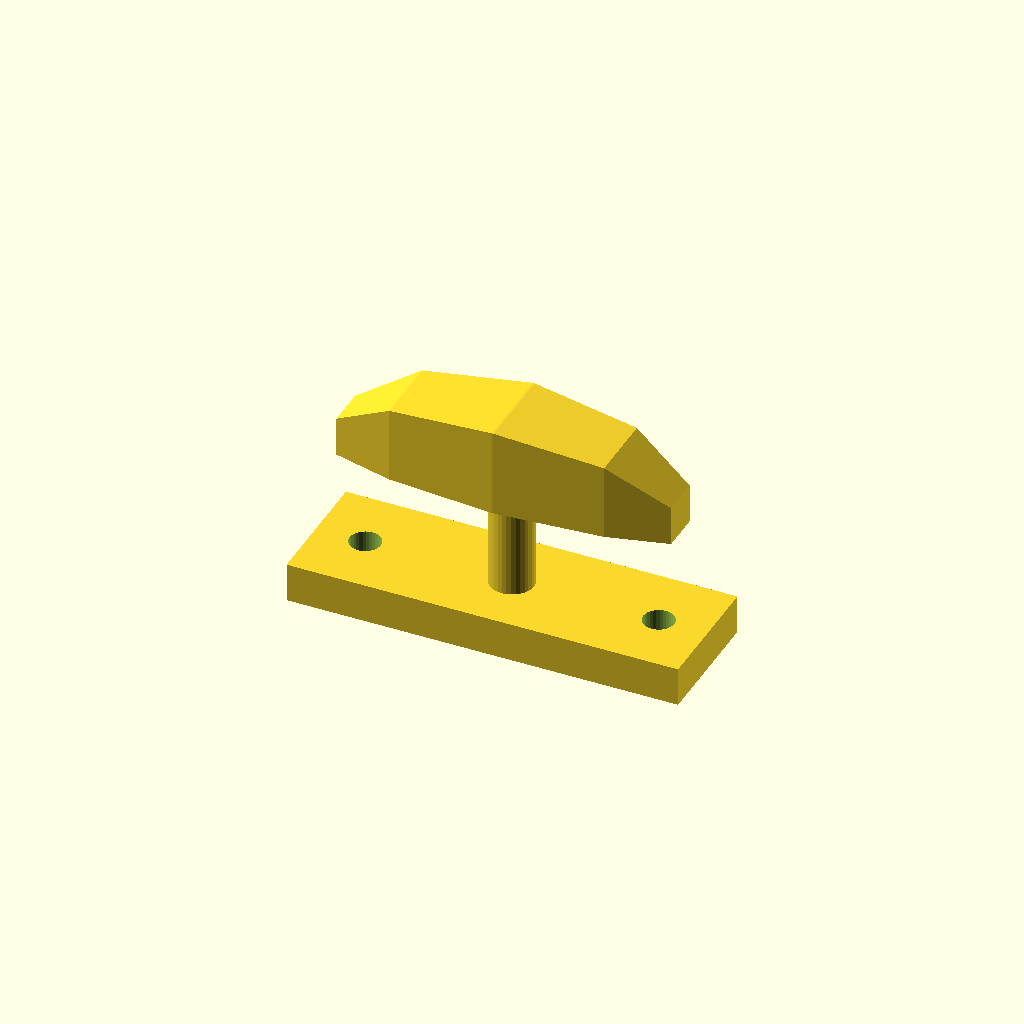
Cell 1: rendered with the file's own defaults.
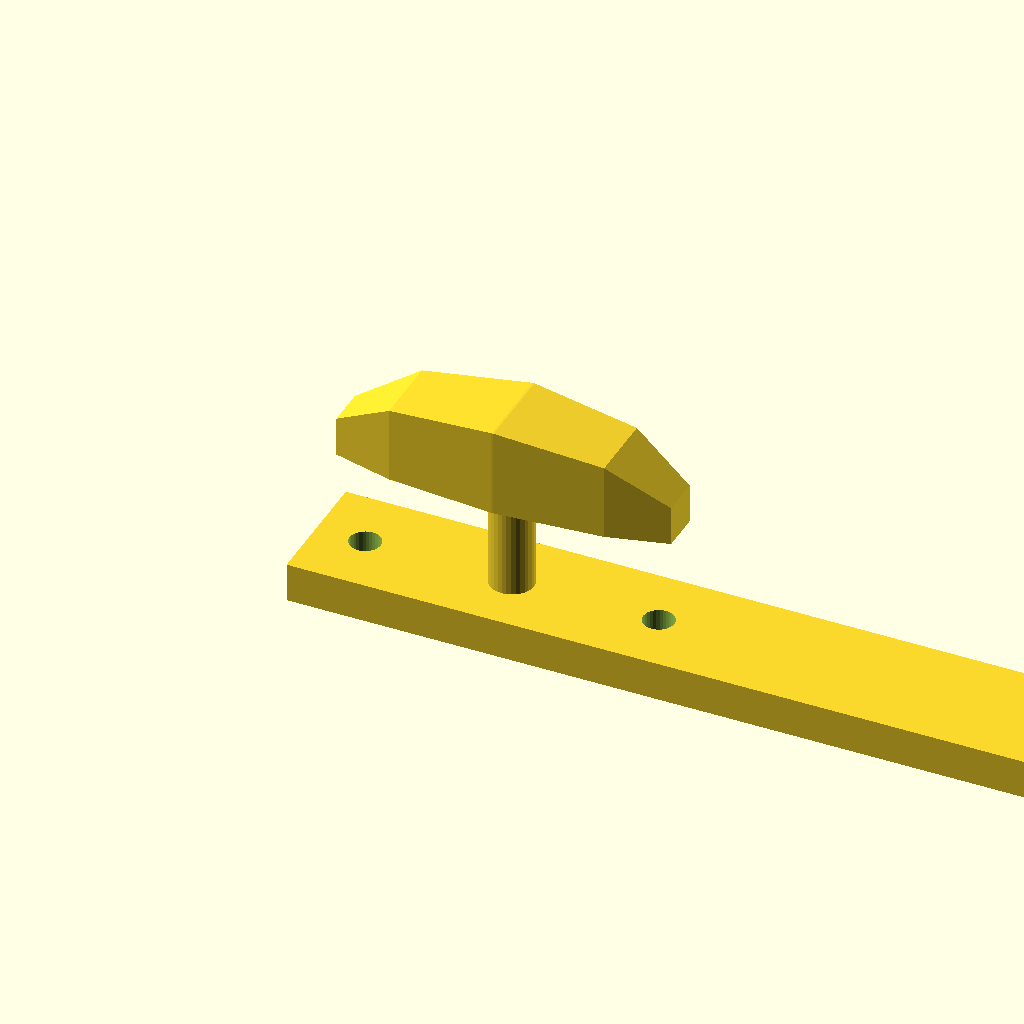
Cell 2: the same model with base_l = 160.
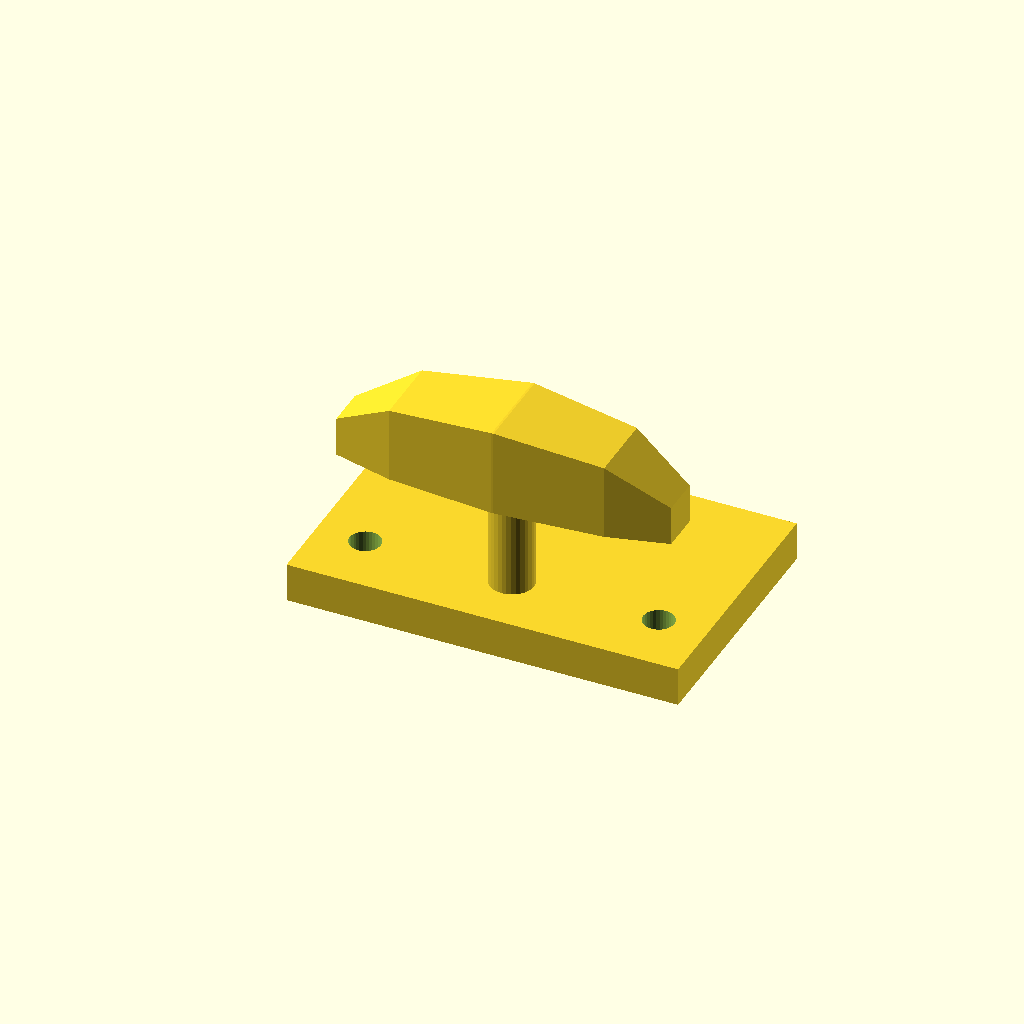
Cell 3: base_w = 52 (everything else at default).
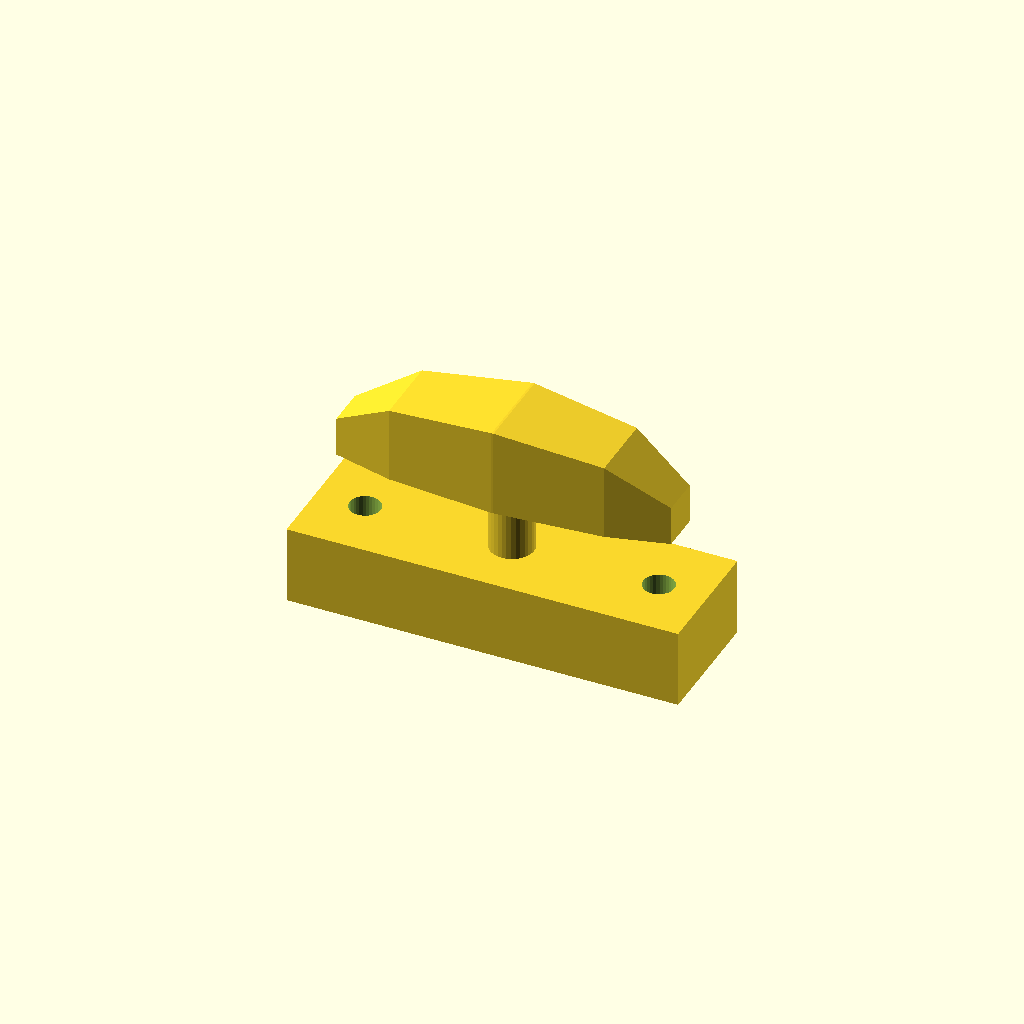
Cell 4 — base_t set to 16, the other parameters unchanged.
One fixed orthographic camera (rotation 55°, 0°, 25°; colour scheme Cornfield) for every cell.
OpenSCAD source file optional_data/data/gen3/cleats/part_0021.scad:
$fn = 32;

// ----------------------------------------------------------------------
// Boat cleat: 80 mm base, horn 38 mm up
// ----------------------------------------------------------------------

// --- parameters (mm) ---
base_l = 80;              // base length
base_w = 26;              // base width
base_t = 8;               // base thickness
horn_len = 68;            // horn length
horn_d = 18;              // horn diameter at the middle
horn_z = 38;              // horn axis height
end_drop = 10;            // how far the horn tips drop
post_d = 9;               // centre post diameter
holes_d = 6.35;           // fixing holes
hole_x = 30;              // fixing hole spacing

difference() {
  union() {
    translate([-40, -13, 0]) cube([base_l, base_w, base_t]);
    /* centre post, sunk 1 mm into the base */
    translate([0, 0, 7]) cylinder(h = 31, d = post_d);
    /* horn: a hull chain of boxes, full in the middle and lighter at the tips */
    hull() {
      translate([-34, -4.05, 29]) cube([0.4, 8.1, 8.1], center = false);
      translate([-21.76, -7.2, 29]) cube([0.4, 14.4, 15.5], center = false);
    }
    hull() {
      translate([-21.76, -7.2, 29]) cube([0.4, 14.4, 15.5], center = false);
      translate([0, -9, 29]) cube([0.4, 18, 18], center = false);
    }
    hull() {
      translate([0, -9, 29]) cube([0.4, 18, 18], center = false);
      translate([21.76, -7.2, 29]) cube([0.4, 14.4, 15.5], center = false);
    }
    hull() {
      translate([21.76, -7.2, 29]) cube([0.4, 14.4, 15.5], center = false);
      translate([34, -4.05, 29]) cube([0.4, 8.1, 8.1], center = false);
    }
  }
  translate([-30, 0, -2.5]) cylinder(h = base_t + 5, d = holes_d);
  translate([30, 0, -2.5]) cylinder(h = base_t + 5, d = holes_d);
}
Parameter table extracted from the source (name, type, default, range or options):
base_l: number, default 80
base_w: number, default 26
base_t: number, default 8
horn_len: number, default 68
horn_d: number, default 18
horn_z: number, default 38
end_drop: number, default 10
post_d: number, default 9
holes_d: number, default 6.35
hole_x: number, default 30
